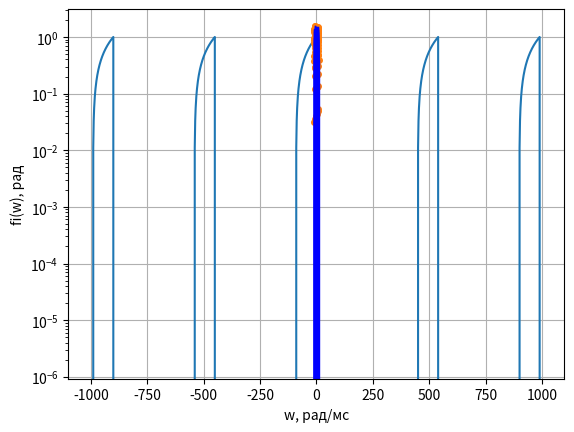

The script that saved this image:
#----------------------------------------------------------------------------------------------------------------------
# Imports

import numpy as np
import matplotlib.pyplot as plt
import math

#----------------------------------------------------------------------------------------------------------------------
# Functions

def sinc(x):
    if x == 0:
        return 1
    else:
        return (math.sin(x) / x)
    
#----------------------------------------------------------------------------------------------------------------------
# Variables

tau = 90
T = 450

#----------------------------------------------------------------------------------------------------------------------
# Signal

t = np.arange(-1000, 1000)
s = []

for i in t:
    if i >= -990 and i <= -900:
        s.append(1 / tau * (i + 900) + 1)
    elif i >= -540 and i <= -450:
        s.append(1 / tau * (i + 450) + 1)
    elif i >= -90 and i <= 0:
        s.append(1 / tau * i + 1)
    elif i >= 450 and i <= 540:
        s.append(1 / tau * (i - 540) + 1)
    elif i >= 900 and i <= 990:
        s.append(1 / tau * (i - 990) + 1)
    else:
        s.append(0)

plt.plot(t, s)
plt.xlabel('t, мс')
plt.ylabel('s(t), В')
plt.grid()
plt.show()  

#----------------------------------------------------------------------------------------------------------------------
# Amplitude spectrum

w = np.arange(0, 3, 0.05) 
amp = np.zeros(len(w))

for i in range(0, len(w)):
    if w[i] == 0:
        amp[i] = 1
    else:
        ReS = (sinc((w[i] * tau) / 2) / w[i]) * math.cos((w[i] * tau) / 2 - (3.14 / 2))
        ImS = (sinc((w[i] * tau) / 2) / w[i]) * math.sin((w[i] * tau) / 2 - (3.14 / 2))
        if math.sqrt(math.pow(ReS, 2) + math.pow(ImS, 2)) <= 100:
            amp[i] = (2 / T) * math.sqrt(math.pow(ReS, 2) + math.pow(ImS, 2))
        else: 
            amp[i] = 100

for i in range(len(w)):
    plt.plot([w[i], w[i]], [0, amp[i]], 'b', linewidth=1) 

plt.xlabel('w, рад/мс')
plt.ylabel('|s(w)|, В')
plt.grid()
plt.yscale('log') 
plt.show()

#----------------------------------------------------------------------------------------------------------------------
# Phase spectrum
    
w = np.arange(-10, 10, 0.1)
w[100] = 1

phase = (3.14 / 2) * (1 - np.sign((1 / w) * np.sin((w * tau) / 2) / ((w * tau) / 2) * np.sin((w * tau) / 2))) * np.sign(w) + np.atan(((1 / w) * np.sin((w * tau) / 2) / ((w * tau) / 2) * np.cos((w * tau) / 2)) / ((1 / w) * np.sin((w * tau) / 2) / ((w * tau) / 2) * np.sin((w * tau) / 2)))

plt.plot(w, phase, 'o', markersize=4) 

for i in range(len(w)):
    plt.plot([w[i], w[i]], [0, phase[i]], 'b', linewidth=1)  

plt.xlabel('w, рад/мс')
plt.ylabel('fi(w), рад')
plt.grid()
plt.show()

#----------------------------------------------------------------------------------------------------------------------